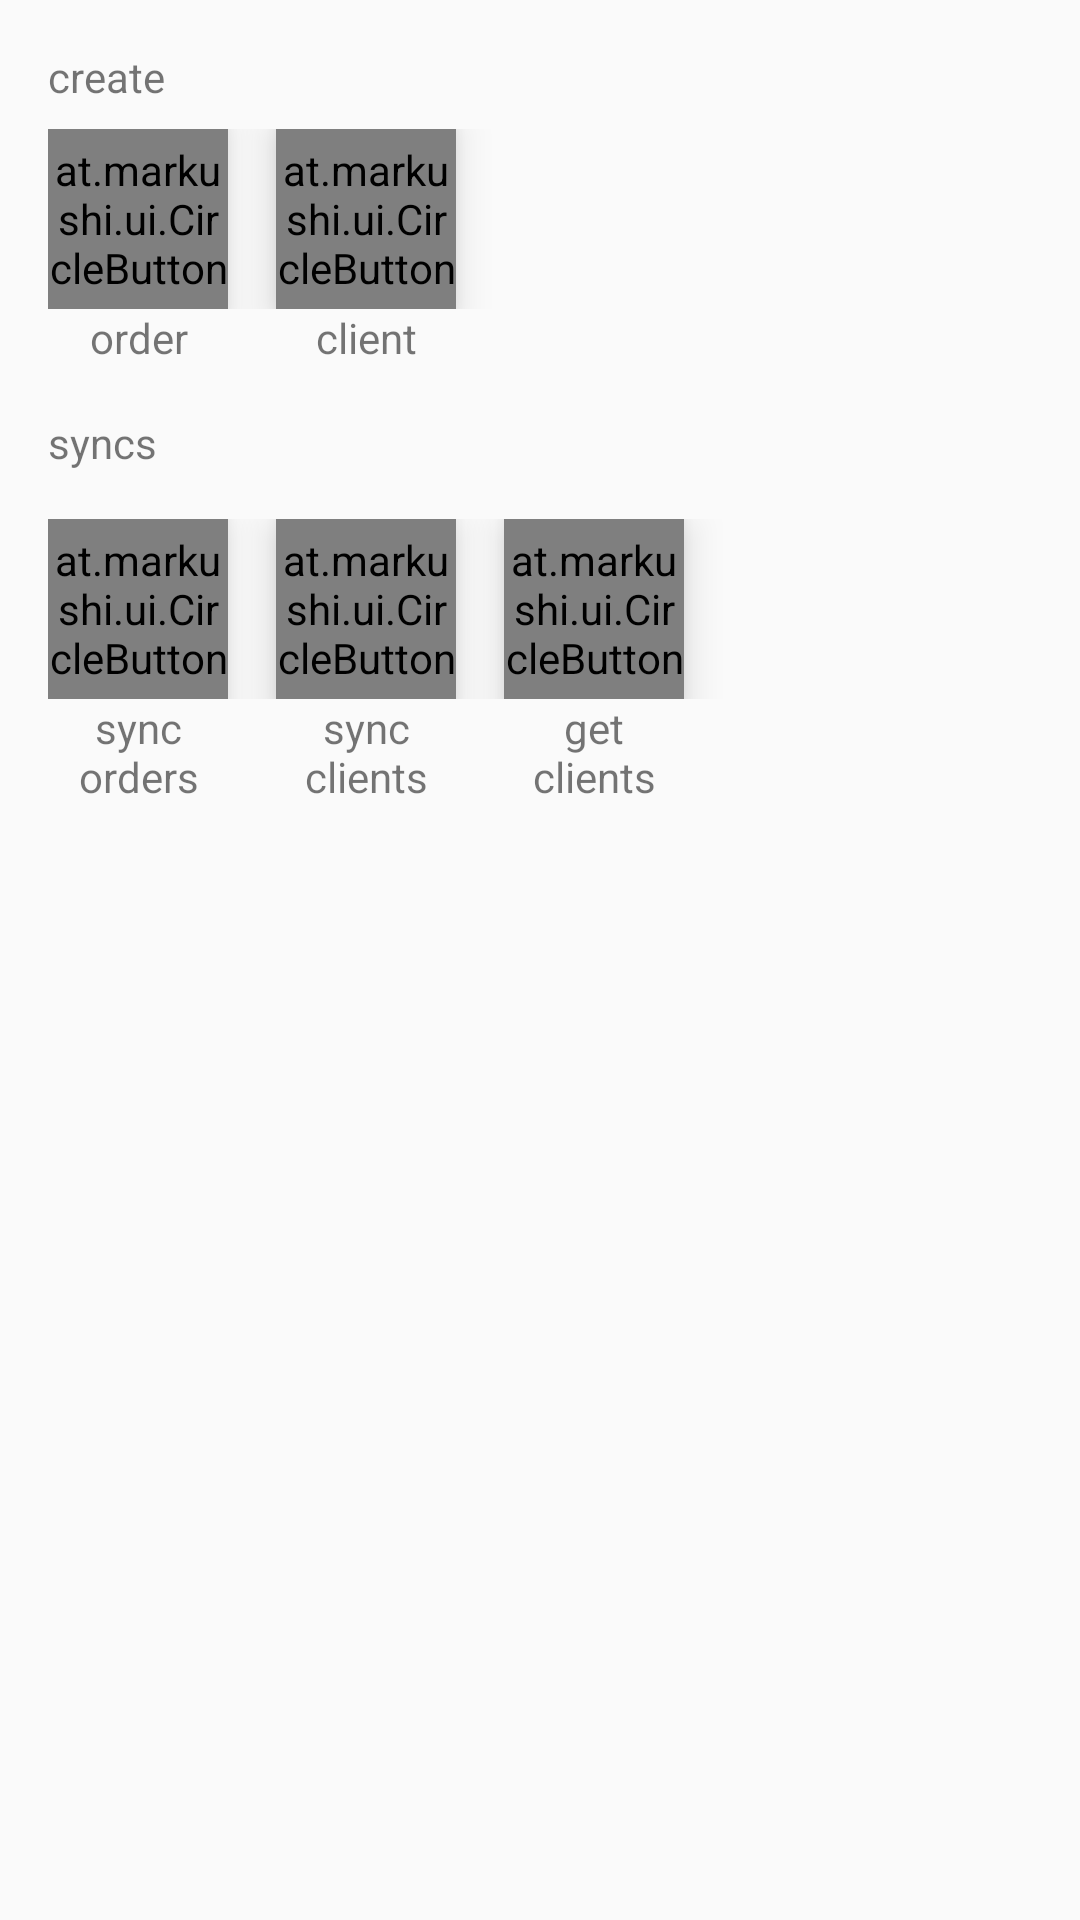

Reconstruct the res/layout file that produces this screen, plus the resources it refers to.
<!-- AndroidManifest.xml: application theme AppTheme -->
<!-- res/layout/fragment_assistance.xml -->
<?xml version="1.0" encoding="utf-8"?>
<LinearLayout xmlns:android="http://schemas.android.com/apk/res/android"
    xmlns:app="http://schemas.android.com/apk/res-auto"
    android:orientation="vertical"
    android:layout_width="match_parent"
    android:layout_height="match_parent"
    >

    <LinearLayout
        android:layout_width="match_parent"
        android:layout_height="wrap_content"
        android:orientation="vertical"
        android:padding="16dp">

        <TextView
            android:layout_width="match_parent"
            android:layout_height="wrap_content"
            android:text="create"
            android:paddingBottom="8dp"/>

        <LinearLayout
            android:orientation="horizontal"
            android:layout_width="match_parent"
            android:layout_height="wrap_content">

            <at.markushi.ui.CircleButton
                android:id="@+id/assistance_order"
                android:layout_width="60dp"
                android:layout_height="60dp"
                android:src="@drawable/ic_assignment"
                app:cb_color="#eef94521"
                android:elevation="8dp"
                app:cb_pressedRingWidth="4dip"/>
            <at.markushi.ui.CircleButton
                android:id="@+id/assistance_client"
                android:layout_width="60dp"
                android:layout_height="60dp"
                android:elevation="8dp"
                android:layout_marginLeft="16dp"
                android:src="@drawable/ic_person_add"
                app:cb_color="#42d0f4"
                app:cb_pressedRingWidth="4dip"/>

        </LinearLayout>
        <LinearLayout
            android:orientation="horizontal"
            android:layout_width="match_parent"
            android:layout_height="wrap_content">

            <TextView
                android:layout_width="60dp"
                android:layout_height="wrap_content"
                android:text="order"
                android:textAlignment="center"/>
            <TextView
                android:layout_width="60dp"
                android:layout_marginLeft="16dp"
                android:layout_height="wrap_content"
                android:textAlignment="center"
                android:text="client"/>
        </LinearLayout>

        <TextView
            android:layout_width="match_parent"
            android:layout_height="wrap_content"
            android:text="syncs"
            android:paddingTop="16dp"
            android:paddingBottom="16dp"/>

        <LinearLayout
            android:orientation="horizontal"
            android:layout_width="match_parent"
            android:layout_height="wrap_content">

            <at.markushi.ui.CircleButton
                android:id="@+id/assistance_sync_orders"
                android:layout_width="60dp"
                android:layout_height="60dp"
                android:src="@drawable/ic_sycn_white"
                app:cb_pressedRingWidth="4dip"
                android:elevation="8dp"
                app:cb_color="#20cc48"/>
            <at.markushi.ui.CircleButton
                android:id="@+id/assistance_sync_clients"
                android:layout_width="60dp"
                android:layout_height="60dp"
                android:layout_marginLeft="16dp"
                android:src="@drawable/ic_person_white"
                app:cb_pressedRingWidth="4dip"
                android:elevation="8dp"
                app:cb_color="#8a1eb1"/>
            <at.markushi.ui.CircleButton
                android:id="@+id/assistance_get_clients"
                android:layout_width="60dp"
                android:layout_height="60dp"
                android:layout_marginLeft="16dp"
                android:src="@drawable/ic_people"
                app:cb_pressedRingWidth="4dip"
                android:elevation="8dp"
                app:cb_color="#d4de1f"/>
        </LinearLayout>
        <LinearLayout
            android:orientation="horizontal"
            android:layout_width="match_parent"
            android:layout_height="wrap_content">

            <TextView
                android:layout_width="60dp"
                android:layout_height="wrap_content"
                android:textAlignment="center"
                android:text="sync orders"/>

            <TextView
                android:layout_width="60dp"
                android:layout_height="wrap_content"
                android:layout_marginLeft="16dp"
                android:textAlignment="center"
                android:text="sync clients"/>

            <TextView
                android:layout_width="60dp"
                android:layout_height="wrap_content"
                android:layout_marginLeft="16dp"
                android:textAlignment="center"
                android:text="get clients"/>

        </LinearLayout>


    </LinearLayout>




</LinearLayout>
<!-- resources referenced by this layout -->
<resources>
  <style name="AppTheme" parent="Theme.AppCompat.Light.NoActionBar">
          
          <item name="colorPrimary">@color/colorPrimary</item>
          <item name="colorPrimaryDark">@color/colorPrimaryDark</item>
          <item name="colorAccent">@color/colorAccent</item>
  
          <item name="colorControlNormal">#2196F3</item>
          <item name="colorControlActivated">#009688</item>
      </style>
  <color name="colorPrimary">#567dfd</color>
  <color name="colorPrimaryDark">#616161</color>
  <color name="colorAccent">#9E9E9E</color>
</resources>
